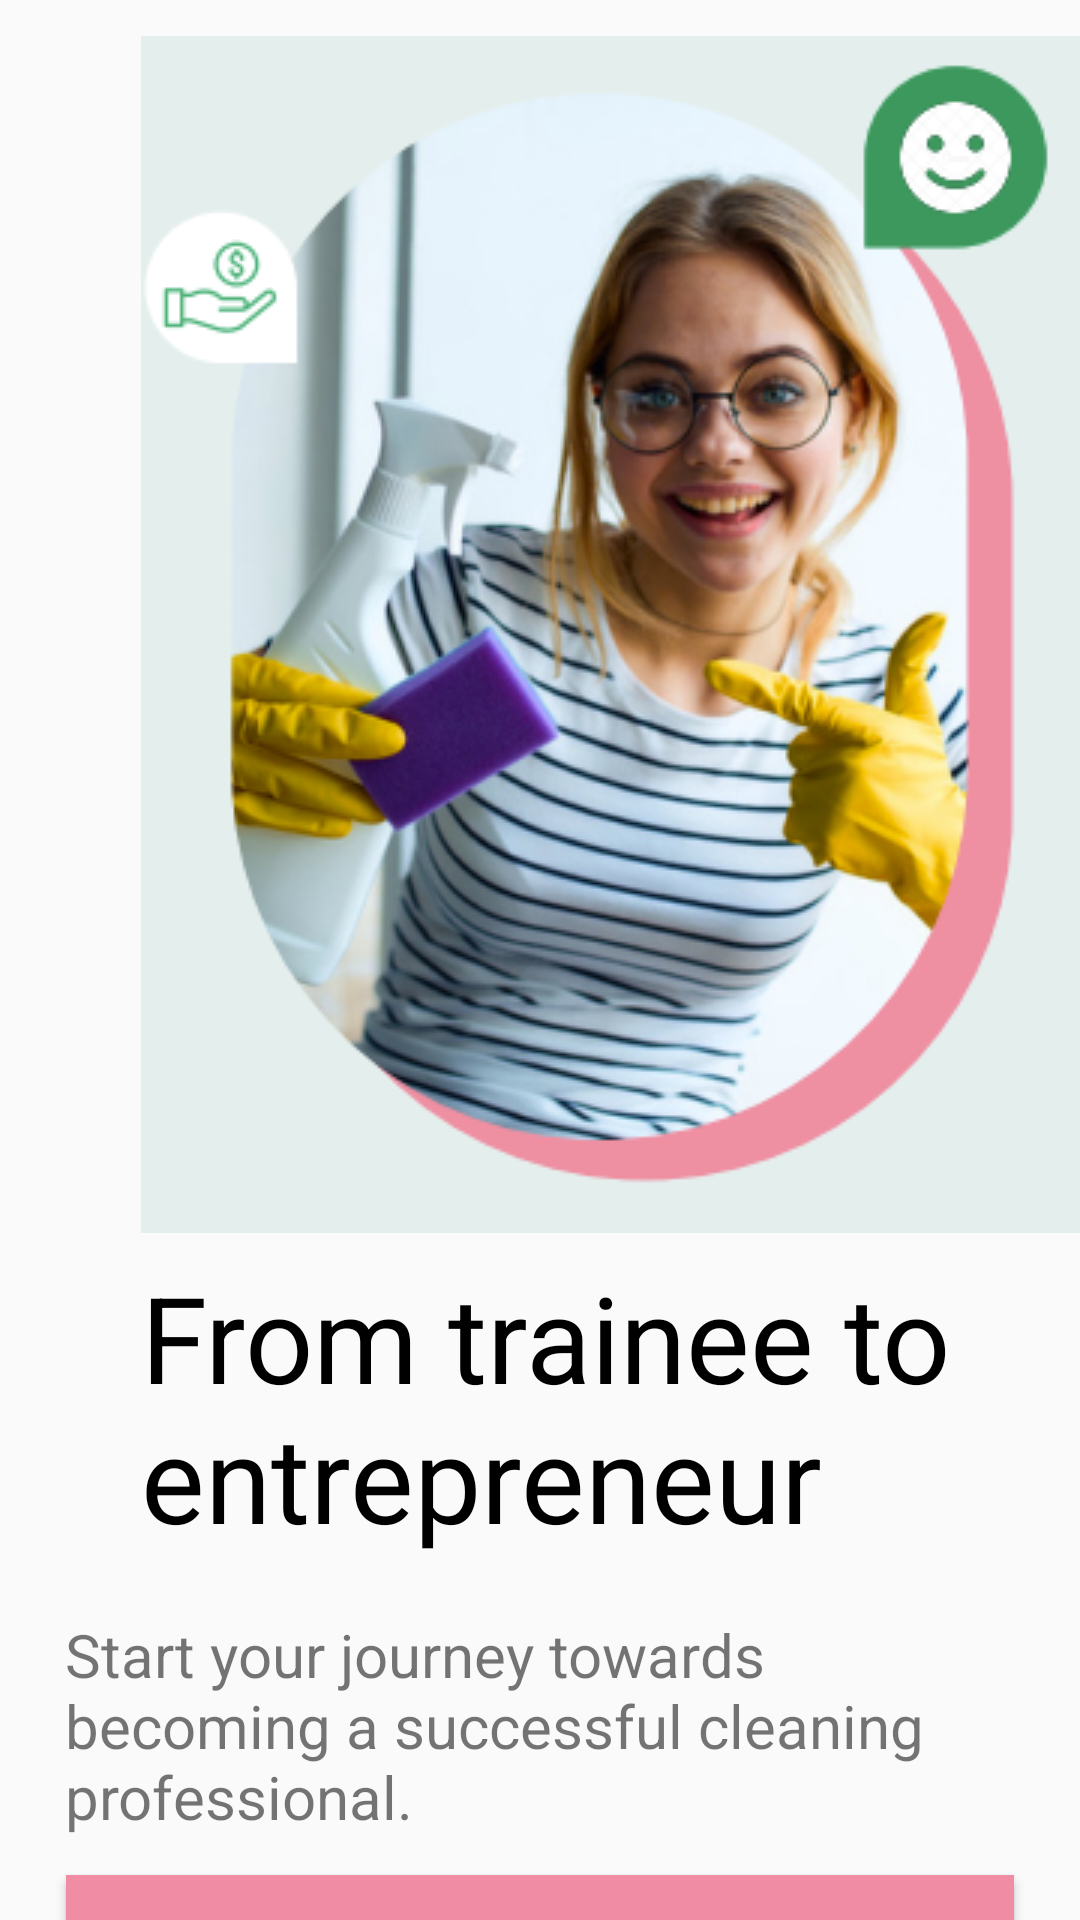

Here is an Android app screen rendered from its layout file. Give the layout XML and the strings, colors and styles it references.
<!-- AndroidManifest.xml: application theme Theme.AppCompat.Light.NoActionBar -->
<!-- res/layout/activity_get_started.xml -->
<?xml version="1.0" encoding="utf-8"?>
<androidx.constraintlayout.widget.ConstraintLayout xmlns:android="http://schemas.android.com/apk/res/android"
    xmlns:app="http://schemas.android.com/apk/res-auto"
    xmlns:tools="http://schemas.android.com/tools"
    android:layout_width="match_parent"
    android:layout_height="match_parent"
    android:background="@color/welcoming_grey"
    tools:context=".GetStarted">

    <ImageView
        android:id="@+id/welcome"
        android:layout_width="wrap_content"
        android:layout_height="wrap_content"
        android:layout_marginStart="47dp"
        android:layout_marginTop="12dp"
        android:layout_marginEnd="47dp"
        app:layout_constraintEnd_toEndOf="parent"
        app:layout_constraintHorizontal_bias="0.0"
        app:layout_constraintStart_toStartOf="parent"
        app:layout_constraintTop_toTopOf="parent"
        app:srcCompat="@drawable/welcome_generic" />

    <TextView
        android:id="@+id/getStarted"
        android:layout_width="317dp"
        android:layout_height="106dp"
        android:layout_marginStart="47dp"
        android:layout_marginTop="8dp"
        android:layout_marginEnd="47dp"
        android:background="@null"
        android:text="From trainee to entrepreneur"
        android:textColor="@color/black"
        android:textSize="40dp"
        app:layout_constraintEnd_toEndOf="parent"
        app:layout_constraintHorizontal_bias="0.0"
        app:layout_constraintStart_toStartOf="parent"
        app:layout_constraintTop_toBottomOf="@+id/welcome" />

    <TextView
        android:id="@+id/getStarted2"
        android:layout_width="317dp"
        android:layout_height="78dp"
        android:layout_marginStart="47dp"
        android:layout_marginTop="13dp"
        android:layout_marginEnd="47dp"
        android:text="Start your journey towards becoming a successful cleaning professional."
        android:textSize="20dp"
        app:layout_constraintEnd_toEndOf="parent"
        app:layout_constraintStart_toStartOf="parent"
        app:layout_constraintTop_toBottomOf="@+id/getStarted" />

    <Button
        android:id="@+id/button"
        android:layout_width="316dp"
        android:layout_height="70dp"
        android:layout_marginStart="47dp"
        android:layout_marginTop="9dp"
        android:layout_marginEnd="47dp"
        android:text="Get Started"
        android:textSize="25dp"
        android:background="@color/pink_buttons"
        android:backgroundTint="@color/pink_buttons"
        app:layout_constraintEnd_toEndOf="parent"
        app:layout_constraintStart_toStartOf="parent"
        app:layout_constraintTop_toBottomOf="@+id/getStarted2" />
</androidx.constraintlayout.widget.ConstraintLayout>
<!-- resources referenced by this layout -->
<resources>
  <color name="black">#FF000000</color>
  <color name="pink_buttons">#f08ca4</color>
  <!-- drawable welcome_generic: png bitmap (drawable, 155418 bytes) -->
</resources>
